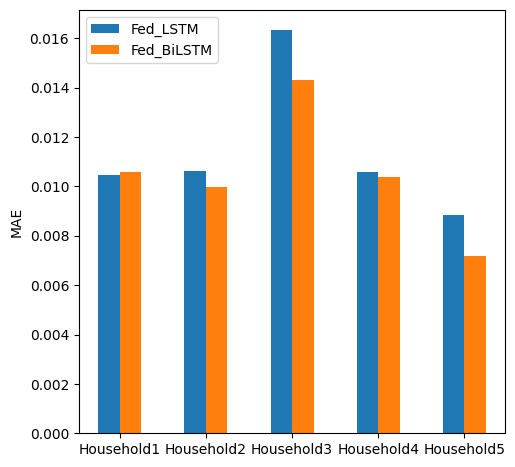
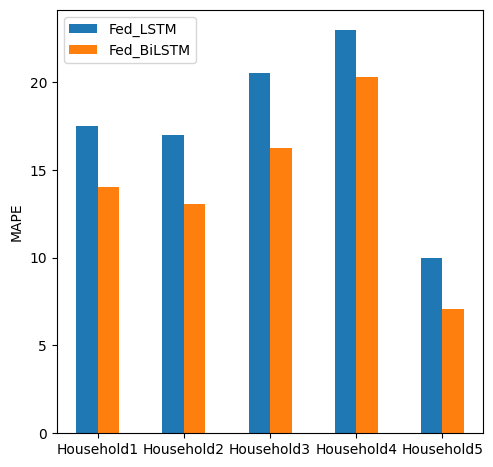
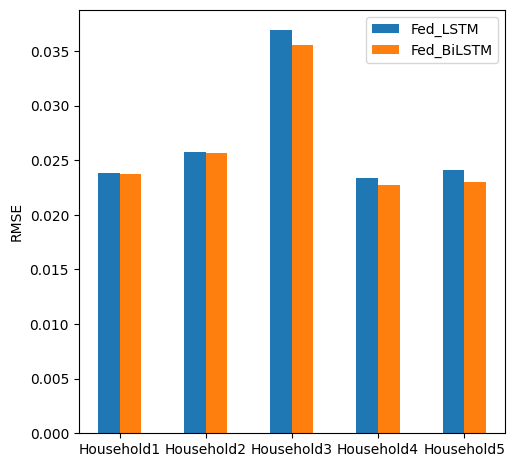

Python code for these plots, in order:
import matplotlib
import matplotlib.pyplot as plt
import numpy as np

# #MAE
plt.figure(figsize=(5.5, 5.5))
plt.rc('font',family='Times New Roman')
# 构造x轴刻度标签、数据
label_name = ['House1', 'House2', 'House3', 'House4', 'House5']
Fed_LSTM = [0.010469,0.010632,0.016333,0.010569,0.008831]
Fed_BiLSTM = [0.010588,0.009991,0.014306,0.010364,0.007163]
x = np.arange(len(label_name))  # x轴刻度标签位置
width = 0.25  # 柱子的宽度
plt.bar(x - width/2, Fed_LSTM, width, label='Fed_LSTM')
plt.bar(x + width/2, Fed_BiLSTM, width, label='Fed_BiLSTM')
plt.ylabel('MAE')
plt.xticks(np.arange(5),('Household1', 'Household2', 'Household3', 'Household4', 'Household5'))
plt.legend(loc='upper left')
plt.savefig('MAE.png',dpi=500,bbox_inches='tight')


#MAPE
plt.figure(figsize=(5.5, 5.5))
plt.rc('font',family='Times New Roman')
# 构造x轴刻度标签、数据
labels = ['House1', 'House2', 'House3', 'House4', 'House5']
Fed_LSTM = [17.4744,16.9805,20.507,22.971,9.995]
Fed_BiLSTM = [14.0436,13.0841,16.2651,20.3177,7.0755]
x = np.arange(len(label_name))  # x轴刻度标签位置
width = 0.25  # 柱子的宽度
plt.bar(x - width/2, Fed_LSTM, width, label='Fed_LSTM')
plt.bar(x + width/2, Fed_BiLSTM, width, label='Fed_BiLSTM')
plt.ylabel('MAPE')
plt.xticks(np.arange(5),('Household1', 'Household2', 'Household3', 'Household4', 'Household5'))
plt.legend()
plt.savefig('MAPE.png',dpi=500,bbox_inches='tight')

#RMSE
plt.figure(figsize=(5.5, 5.5))
plt.rc('font',family='Times New Roman')
# 构造x轴刻度标签、数据
labels = ['House1', 'House2', 'House3', 'House4', 'House5']
Fed_LSTM = [0.023828,0.025773,0.036922,0.023355,0.024142]
Fed_BiLSTM = [0.023696,0.025626,0.035545,0.022758,0.023041]
plt.figure(figsize=(5.5, 5.5))
plt.rc('font',family='Times New Roman')
# 构造x轴刻度标签、数据
x = np.arange(len(label_name))  # x轴刻度标签位置
width = 0.25  # 柱子的宽度
plt.bar(x - width/2, Fed_LSTM, width, label='Fed_LSTM')
plt.bar(x + width/2, Fed_BiLSTM, width, label='Fed_BiLSTM')
plt.ylabel('RMSE')
plt.xticks(np.arange(5),('Household1', 'Household2', 'Household3', 'Household4', 'Household5'))
plt.legend()
plt.savefig('RMSE.png',dpi=500,bbox_inches='tight')


#
# # # 两组数据
# # plt.subplot(131)
# x = np.arange(len(labels))  # x轴刻度标签位置
# width = 0.25  # 柱子的宽度
# # 计算每个柱子在x轴上的位置，保证x轴刻度标签居中
# # x - width/2，x + width/2即每组数据在x轴上的位置
# plt.bar(x - width/2, Fed_LSTM, width, label='Fed_LSTM')
# plt.bar(x + width/2, Fed_BiLSTM, width, label='Fed_BiLSTM')
# plt.ylabel('MAE')
# # plt.title('2 datasets')
# # x轴刻度标签位置不进行计算
# plt.xticks(x, labels=labels)
# plt.legend()
# # # 三组数据
# # plt.subplot(132)
# # x = np.arange(len(labels))  # x轴刻度标签位置
# # width = 0.25  # 柱子的宽度
# # # 计算每个柱子在x轴上的位置，保证x轴刻度标签居中
# # # x - width，x， x + width即每组数据在x轴上的位置
# # plt.bar(x - width, first, width, label='1')
# # plt.bar(x, second, width, label='2')
# # plt.bar(x + width, third, width, label='3')
# # plt.ylabel('Scores')
# # plt.title('3 datasets')
# # # x轴刻度标签位置不进行计算
# # plt.xticks(x, labels=labels)
# # plt.legend()
# # 四组数据
# # plt.subplot(133)
# # x = np.arange(len(labels))  # x轴刻度标签位置
# # width = 0.2  # 柱子的宽度
# # # 计算每个柱子在x轴上的位置，保证x轴刻度标签居中
# # plt.bar(x - 1.5*width, first, width, label='LSTM')
# # plt.bar(x - 0.5*width, second, width, label='BiLSTM')
# # plt.bar(x + 0.5*width, third, width, label='Fed_LSTM')
# # plt.bar(x + 1.5*width, fourth, width, label='Fed_BiLSTM')
# # plt.ylabel('Error')
# # plt.xlabel('Households')
# # plt.title('RMSE')
# # x轴刻度标签位置不进行计算
# plt.xticks(x, labels=labels)
# plt.legend()
# plt.savefig('figure3.png',dpi=500,bbox_inches='tight')
# # plt.show()
